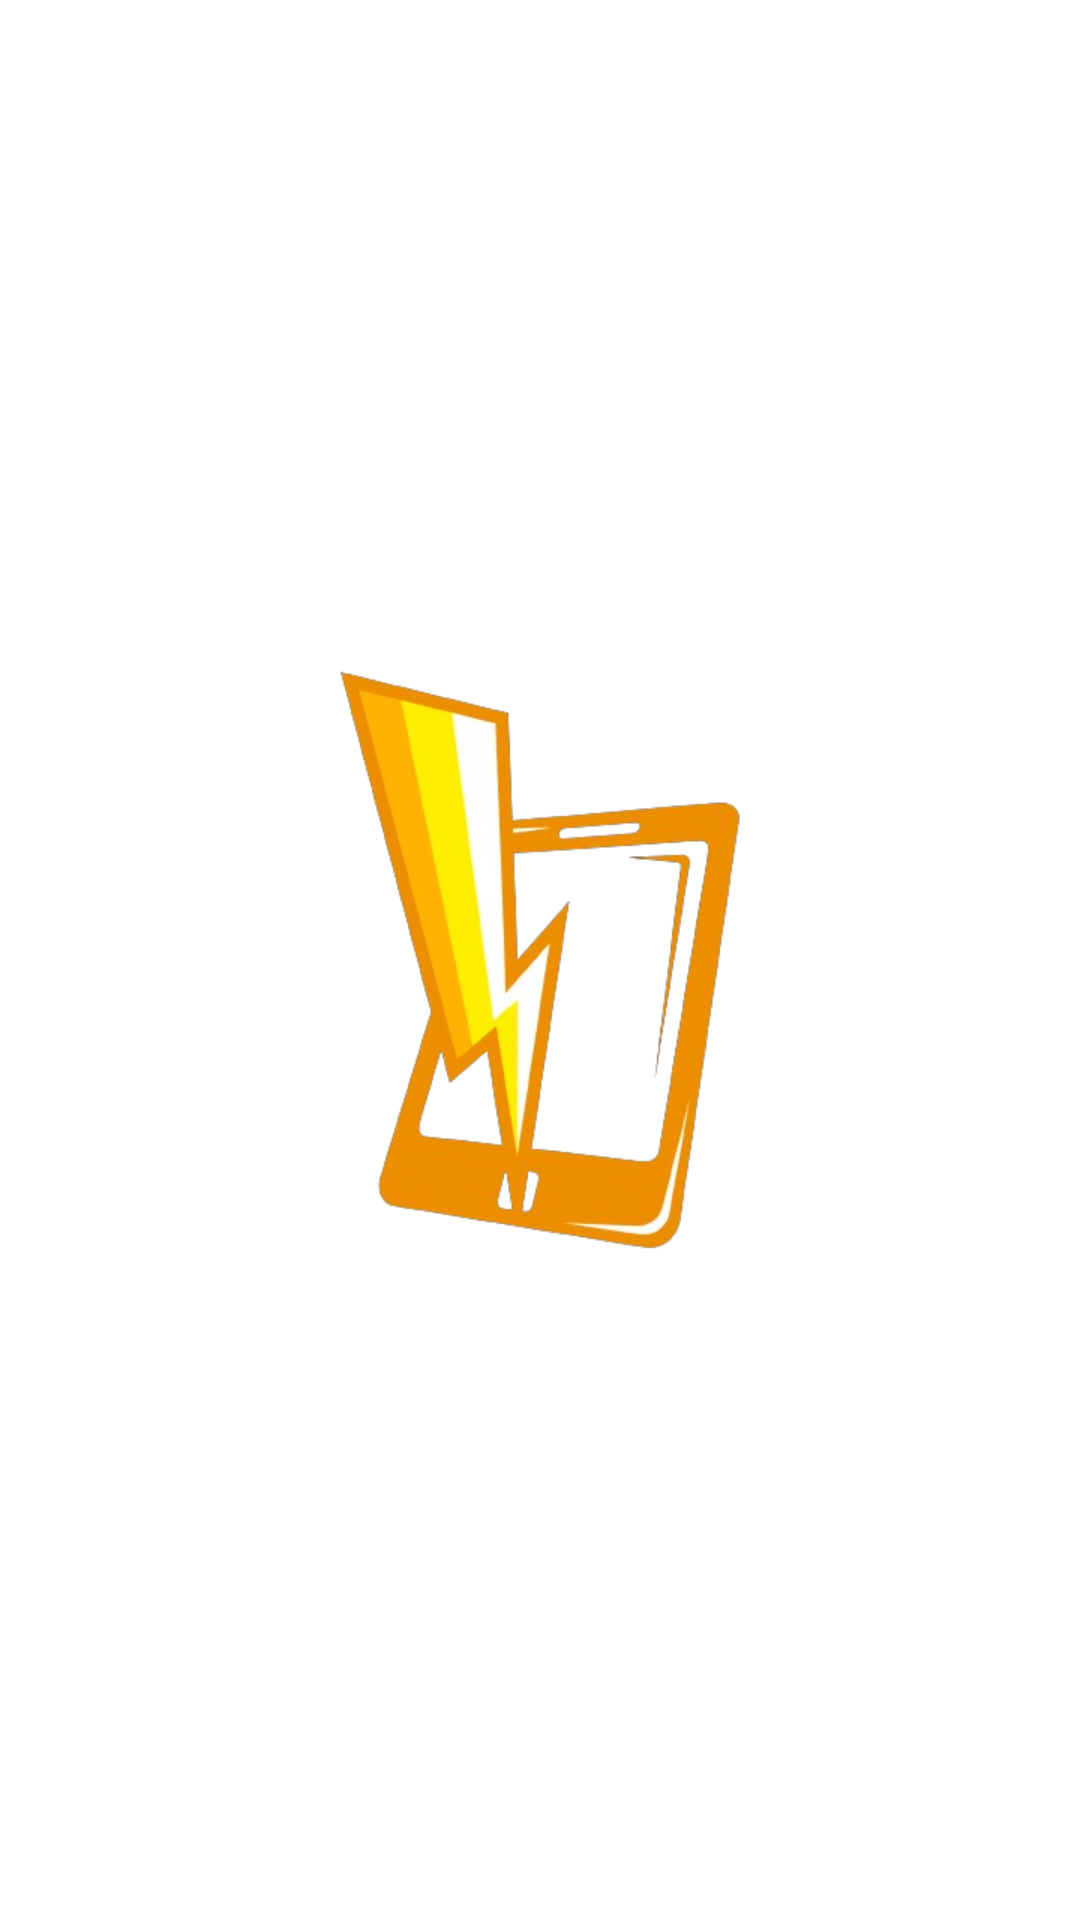

Reconstruct the res/layout file that produces this screen, plus the resources it refers to.
<!-- AndroidManifest.xml: application theme Theme.HelpApp -->
<!-- res/layout/activity_main.xml -->
<?xml version="1.0" encoding="utf-8"?>
<layout xmlns:android="http://schemas.android.com/apk/res/android"
    xmlns:app="http://schemas.android.com/apk/res-auto"
    xmlns:tools="http://schemas.android.com/tools">

    <LinearLayout
        android:layout_width="match_parent"
        android:layout_height="match_parent"
        android:gravity="center"
        android:background="@color/white"
        android:orientation="vertical"
        tools:context=".MainActivity">

        <ImageView
            android:layout_width="250dp"
            android:layout_height="250dp"
            android:background="@drawable/logo"
            />

    </LinearLayout>
</layout>
<!-- resources referenced by this layout -->
<resources>
  <color name="white">#FFFFFFFF</color>
  <!-- drawable logo: png bitmap (drawable, 100500 bytes) -->
  <style name="Theme.HelpApp" parent="Base.Theme.HelpApp" />
  <style name="Base.Theme.HelpApp" parent="Theme.Material3.Light.NoActionBar">
          <item name="colorPrimary">@color/primary</item>
          <item name="colorPrimaryDark">@color/primary_dark</item>
          <item name="colorOnPrimary">@color/on_primary</item>
          <item name="colorSecondary">@color/secondary</item>
          <item name="colorOnSecondary">@color/on_secondary</item>
          <item name="colorError">@color/error</item>
          <item name="android:colorBackground">@color/background</item>
          <item name="colorSurface">@color/surface</item>
          <item name="colorOnSurface">@color/on_surface</item>
          <item name="android:statusBarColor" tools:targetApi="21">@color/primary_dark</item>
          
          <item name="android:windowOptOutEdgeToEdgeEnforcement" tools:targetApi="35">true</item>
      </style>
  <color name="primary">#1565C0</color>
  <color name="primary_dark">#0D47A1</color>
  <color name="on_primary">#FFFFFF</color>
  <color name="secondary">#FF8F00</color>
  <color name="on_secondary">#FFFFFF</color>
  <color name="error">#D32F2F</color>
  <color name="background">#FAFAFA</color>
  <color name="surface">#FFFFFF</color>
  <color name="on_surface">#212121</color>
</resources>
